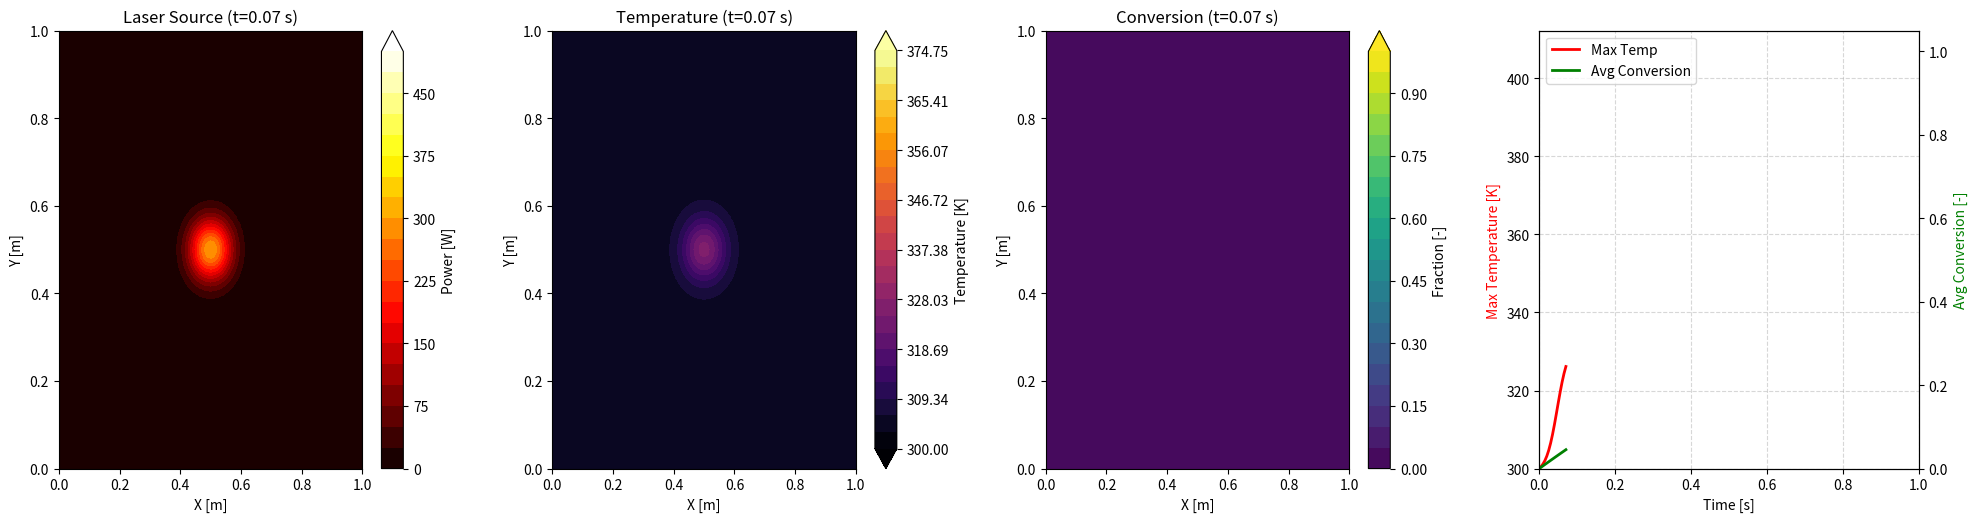

Here is the Python script that generated this plot:

import numpy as np
import matplotlib.pyplot as plt
import matplotlib.animation as animation
import matplotlib.tri as mtri
from scipy.sparse import lil_matrix, csr_matrix
from scipy.sparse.linalg import spsolve
import time

def generate_mesh(Lx, Ly, Nx, Ny):
    """
    Generates a structured triangular mesh on a rectangular domain [0, Lx] x [0, Ly].
    
    Args:
        Lx, Ly: Domain dimensions.
        Nx, Ny: Number of elements along X and Y axes.
        
    Returns:
        nodes: (NumNodes, 2) array of node coordinates.
        elements: (NumElements, 3) array of node indices for each triangle.
    """
    x = np.linspace(0, Lx, Nx + 1)
    y = np.linspace(0, Ly, Ny + 1)
    X, Y = np.meshgrid(x, y)
    nodes = np.column_stack((X.flatten(), Y.flatten()))
    
    elements = []
    for j in range(Ny):
        for i in range(Nx):
            # Node indices for the current rectangular cell
            n1 = j * (Nx + 1) + i
            n2 = n1 + 1
            n3 = (j + 1) * (Nx + 1) + i
            n4 = n3 + 1
            
            # Split rectangle into two triangles: (n1, n2, n4) and (n1, n4, n3)
            # This diagonal choice (/ or \) doesn't strictly matter for structured uniform grid,
            # but consistency is good.
            elements.append([n1, n2, n4])
            elements.append([n1, n4, n3])
            
    return nodes, np.array(elements)

def element_matrices(coords):
    """
    Computes local mass and stiffness matrices for a linear triangular element.
    
    Args:
        coords: (3, 2) array of node coordinates for the triangle [(x1,y1), (x2,y2), (x3,y3)]
        
    Returns:
        Me: (3,3) local mass matrix.
        Ke: (3,3) local stiffness matrix.
        Area: Area of the element.
    """
    # Basis functions are linear: N_i(x,y) = (a_i + b_i*x + c_i*y) / (2*Area)
    # Area = 0.5 * det([[1, x1, y1], [1, x2, y2], [1, x3, y3]])
    
    x1, y1 = coords[0]
    x2, y2 = coords[1]
    x3, y3 = coords[2]
    
    Area = 0.5 * abs((x2-x1)*(y3-y1) - (x3-x1)*(y2-y1))
    
    # Gradient of basis functions (constant over element)
    # b_1 = y2 - y3, c_1 = x3 - x2
    # b_2 = y3 - y1, c_2 = x1 - x3
    # b_3 = y1 - y2, c_3 = x2 - x1
    
    b = np.array([y2 - y3, y3 - y1, y1 - y2])
    c = np.array([x3 - x2, x1 - x3, x2 - x1])
    
    # Stiffness Matrix K_ij = int(grad(Ni) . grad(Nj)) dA
    # Since gradients are constant: K_ij = (bi*bj + ci*cj) / (4*Area^2) * Area
    Ke = (np.outer(b, b) + np.outer(c, c)) / (4.0 * Area)
    
    # Mass Matrix M_ij = int(Ni * Nj) dA
    # For linear triangles, M = (Area/12) * [[2,1,1], [1,2,1], [1,1,2]]
    Me = (Area / 12.0) * np.array([[2, 1, 1],
                                   [1, 2, 1],
                                   [1, 1, 2]])
                                   
    return Me, Ke, Area

def assemble_system(nodes, elements):
    """
    Assembles global Mass and Stiffness matrices.
    """
    num_nodes = len(nodes)
    M = lil_matrix((num_nodes, num_nodes))
    K = lil_matrix((num_nodes, num_nodes))
    
    for tri in elements:
        # Get coordinates of the triangle nodes
        coords = nodes[tri]
        
        # Compute local matrices
        Me, Ke, _ = element_matrices(coords)
        
        # Add to global matrices
        # We can implement this more efficiently with COO format construction eventually,
        # but lil_matrix is fine for moderate mesh sizes.
        for i in range(3):
            for j in range(3):
                row = tri[i]
                col = tri[j]
                M[row, col] += Me[i, j]
                K[row, col] += Ke[i, j]
                
    return M.tocsr(), K.tocsr()

class FEMHeatSimulation:
    def __init__(self, Lx=1.0, Ly=1.0, Nx=200, Ny=200):
        # Geometry [m]
        self.Lx, self.Ly = Lx, Ly
        self.Nx, self.Ny = Nx, Ny
        self.nodes, self.elements = generate_mesh(Lx, Ly, Nx, Ny)
        self.M, self.K = assemble_system(self.nodes, self.elements)
        self.num_nodes = len(self.nodes)
        
        # Physical Parameters
        self.rho = 0.1      # Density [kg/m^3]
        self.Cp = 10.0      # Heat Capacity [J/(kg K)]
        self.k = 0.00001       # Thermal Conductivity [W/(m K)]
        
        # Reaction Parameters
        self.A = 1.0     # Pre-exponential factor [1/s]
        self.Ea = 1000.0      # Activation Energy [J/mol]
        self.R_gas = 8.0    # Gas constant [J/(mol K)]
        self.dH = 1000.0      # Heat of reaction [J/kg] (exothermic > 0)
        self.initial_T = 300.0 # Initial Temperature [K]
        
        # Laser Parameters (Gaussian Pulse)
        self.laser_power = 500.0        # Peak Power [W]
        self.laser_center = np.array([Lx/2, Ly/2]) # Center Position [m]
        self.laser_sigma = 0.05          # Beam diameter [m]
        self.laser_t0 = 0.05            # Peak Time [s]
        self.laser_dt = 0.02            # Pulse Width [s]
        
        # State Arrays
        self.T = np.ones(self.num_nodes) * self.initial_T
        self.alpha = np.zeros(self.num_nodes) # Conversion fraction [0-1]
        
    def laser_source_profile(self, t):
        """Spatial-temporal profile of the laser."""
        # Temporal part: Gaussian pulse
        temporal = np.exp(-((t - self.laser_t0)**2) / (2 * self.laser_dt**2))
        
        # Spatial part: Gaussian spot
        # Evaluate at all nodes
        dist_sq = np.sum((self.nodes - self.laser_center)**2, axis=1)
        spatial = np.exp(-dist_sq / (2 * self.laser_sigma**2))
        
        return self.laser_power * temporal * spatial

    def reaction_rate(self, T, alpha):
        """Computes d(alpha)/dt = (1-alpha) * A * exp(-Ea/RT)"""
        # Avoid division by zero T
        T_clipped = np.maximum(T, 1e-6)
        k_rate = self.A * np.exp(-self.Ea / (self.R_gas * T_clipped))
        return (1.0 - alpha) * k_rate
        
    def run_simulation(self, t_final, dt):
        num_steps = int(t_final / dt)
        times = np.linspace(0, t_final, num_steps)
        
        # Storage for animation
        results_T = [self.T.copy()]
        results_alpha = [self.alpha.copy()]
        
        # System Matrices for Implicit Euler Diffusion
        # (M + dt * theta * K) T^{n+1} = ...
        # Using theta=1.0 (Fully Implicit/Backward Euler for stability)
        # Equation: M * (T_new - T_old)/dt + K * T_new = F_source
        # (M + dt * K) T_new = M * T_old + dt * F_source
        
        # Note: M and K are global matrices. 
        # But we need to account for density/capacity/conductivity.
        # Heat Eq: rho*Cp dT/dt = k * laplacian(T) + Sources
        # Weak form: int(rho*Cp*dT/dt * v) + int(k * grad(T) * grad(v)) = int(Source * v)
        # Matrix form: rho*Cp * M * dT/dt + k * K * T = F_source_vec
        
        M_eff = self.rho * self.Cp * self.M
        K_eff = self.k * self.K
        
        # Pre-factor LHS matrix for speed
        LHS = M_eff + dt * K_eff
        

        print("Starting time stepping...")
        total_steps = len(times) - 1
        
        for step_idx, t in enumerate(times[1:]):
            
            # Progress Bar
            if step_idx % 5 == 0 or step_idx == total_steps - 1:
                progress = (step_idx + 1) / total_steps
                bar_width = 40
                filled_len = int(bar_width * progress)
                bar = '=' * filled_len + '-' * (bar_width - filled_len)
                print(f'\r[{bar}] {progress*100:.1f}%', end='', flush=True)
            
            # 1. Update Reaction (Explicit step for simplicity)
            # alpha_{n+1} = alpha_n + dt * rate(T_n, alpha_n)
            d_alpha = self.reaction_rate(self.T, self.alpha)
            self.alpha += dt * d_alpha
            self.alpha = np.clip(self.alpha, 0.0, 1.0)
            
            # 2. Compute Heat Source Terms
            # Laser Source
            S_laser_nodes = self.laser_source_profile(t)
            
            # Reaction Heat Source: Q = dH * d(alpha)/dt
            # Note: d_alpha is rate per unit time
            S_reaction_nodes = self.dH * d_alpha * self.rho # Volumetric source approx
            
            S_total_nodes = S_laser_nodes + S_reaction_nodes
            
            # Convert nodal source values to Force Vector F
            # F = int(S * N_i) dA approx M * S_nodal for linear basis
            # Consistent mass matrix multiplication
            F_source = self.M.dot(S_total_nodes)
            
            # 3. Solve Heat Equation
            # RHS = M_eff * T_n + dt * F_source
            RHS = M_eff.dot(self.T) + dt * F_source
            
            # Solve linear system
            self.T = spsolve(LHS, RHS)
            
            results_T.append(self.T.copy())
            results_alpha.append(self.alpha.copy())
            
        print("\nSimulation complete.")
        return times, results_T, results_alpha

    def animate_results(self, times, results_T, results_alpha, filename='simulation.mp4'):
        print("Creating animation...")
        
        # Pre-compute metrics for line plots
        max_temps = [np.max(T) for T in results_T]
        conv_fractions = [np.mean(alpha) for alpha in results_alpha] 
        
        # Setup Figure: 4 subplots (Laser, Temp, Conv, Lines)
        fig, axes = plt.subplots(1, 4, figsize=(24, 6))
        plt.subplots_adjust(wspace=0.3, bottom=0.15)
        
        # Grid for interpolation/contouring
        triang = mtri.Triangulation(self.nodes[:, 0], self.nodes[:, 1], self.elements)
        
        # Value ranges for fixed consistency
        T_min, T_max = np.min(results_T), np.max(results_T)
        # Ensure T_max > T_min to avoid zero division in levels
        if T_max <= T_min: T_max = T_min + 1.0  
        
        # Define fixed contour levels to prevent "flickering" or auto-scaling issues
        T_levels = np.linspace(T_min, T_max, 25)
        Alpha_levels = np.linspace(0, 1.0, 21)
        
        # Laser source max
        S_peak_profile = self.laser_source_profile(self.laser_t0)
        S_max_val = np.max(S_peak_profile)
        S_levels = np.linspace(0, S_max_val, 21)
        
        # 1. Laser Source
        c0 = axes[0].tricontourf(triang, self.laser_source_profile(0), levels=S_levels, cmap='hot', extend='max')
        axes[0].set_title('Laser Power Density [W/area]')
        axes[0].set_xlabel('X [m]')
        axes[0].set_ylabel('Y [m]')
        fig.colorbar(c0, ax=axes[0], label='Power [W]')
        
        # 2. Temperature Map
        c1 = axes[1].tricontourf(triang, results_T[0], levels=T_levels, cmap='inferno', extend='both')
        axes[1].set_title('Temperature Field')
        axes[1].set_xlabel('X [m]')
        axes[1].set_ylabel('Y [m]')
        fig.colorbar(c1, ax=axes[1], label='Temperature [K]')
        
        # 3. Conversion Map
        c2 = axes[2].tricontourf(triang, results_alpha[0], levels=Alpha_levels, cmap='viridis', extend='max')
        axes[2].set_title('Reaction Conversion')
        axes[2].set_xlabel('X [m]')
        axes[2].set_ylabel('Y [m]')
        fig.colorbar(c2, ax=axes[2], label='Fraction [-]')
        
        # 4. Line Plots
        ax3 = axes[3]
        ax3_right = ax3.twinx()
        
        line_T, = ax3.plot([], [], 'r-', linewidth=2, label='Max Temp')
        line_conv, = ax3_right.plot([], [], 'g-', linewidth=2, label='Avg Conversion')
        
        ax3.set_xlim(0, times[-1])
        ax3.set_ylim(T_min, T_max * 1.1)
        ax3_right.set_ylim(0, 1.05)
        
        ax3.set_xlabel('Time [s]')
        ax3.set_ylabel('Max Temperature [K]', color='r')
        ax3_right.set_ylabel('Avg Conversion [-]', color='g')
        ax3.grid(True, linestyle='--', alpha=0.5)
        
        # Add legend
        lines = [line_T, line_conv]
        labels = [l.get_label() for l in lines]
        ax3.legend(lines, labels, loc='upper left')

        def update(frame):
            t = times[frame]
            
            # Update Laser
            axes[0].clear()
            axes[0].set_title(f'Laser Source (t={t:.2f} s)')
            axes[0].set_xlabel('X [m]')
            axes[0].set_ylabel('Y [m]')
            S_current = self.laser_source_profile(t)
            axes[0].tricontourf(triang, S_current, levels=S_levels, cmap='hot', extend='max')
            
            # Update Temp
            axes[1].clear()
            axes[1].set_title(f'Temperature (t={t:.2f} s)')
            axes[1].set_xlabel('X [m]')
            axes[1].set_ylabel('Y [m]')
            axes[1].tricontourf(triang, results_T[frame], levels=T_levels, cmap='inferno', extend='both')
            
            # Update Conversion
            axes[2].clear()
            axes[2].set_title(f'Conversion (t={t:.2f} s)')
            axes[2].set_xlabel('X [m]')
            axes[2].set_ylabel('Y [m]')
            axes[2].tricontourf(triang, results_alpha[frame], levels=Alpha_levels, cmap='viridis', extend='max')
            
            # Update Lines
            current_times = times[:frame+1]
            line_T.set_data(current_times, max_temps[:frame+1])
            line_conv.set_data(current_times, conv_fractions[:frame+1])
            
            return line_T, line_conv
            
        ani = animation.FuncAnimation(fig, update, frames=len(times), interval=50, blit=False)
        
        try:
            ani.save(filename, writer='ffmpeg')
            print(f"Animation saved to {filename}")
        except Exception as e:
            print(f"Could not save video: {e}")



if __name__ == "__main__":
    # Lower resolution for faster debug run
    sim = FEMHeatSimulation(Lx=1.0, Ly=1.0, Nx=100, Ny=100)
    times, Ts, Alphas = sim.run_simulation(t_final=1.0, dt=0.005)
    
    print(f"Max T: {np.max(Ts)}")
    print(f"Max Conv: {np.max(Alphas)}")
    
    sim.animate_results(times, Ts, Alphas)
